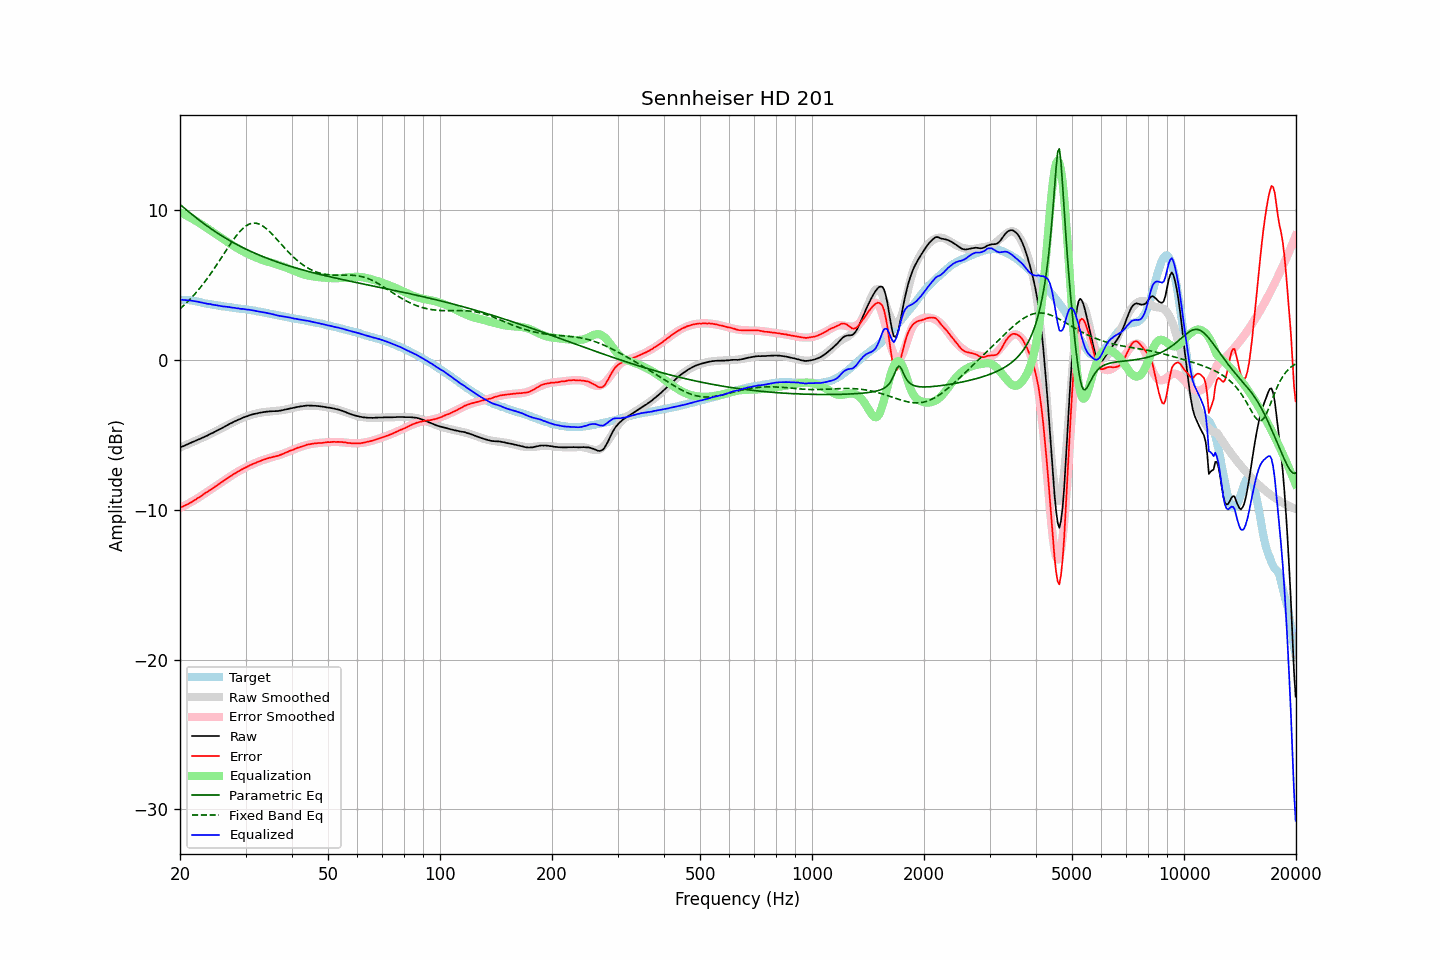

The table this chart was drawn from, first rows:
frequency, raw, error, smoothed, error_smoothed, equalization, parametric_eq, fixed_band_eq, equalized_raw, equalized_smoothed, target
20.00, -5.84, -9.86, -5.84, -9.87, 9.87, 10.39, 3.42, 4.03, 4.04, 4.01
20.20, -5.79, -9.81, -5.79, -9.82, 9.82, 10.30, 3.51, 4.03, 4.03, 4.01
20.40, -5.75, -9.77, -5.75, -9.77, 9.77, 10.21, 3.61, 4.02, 4.02, 4.01
20.61, -5.70, -9.72, -5.70, -9.71, 9.71, 10.12, 3.71, 4.01, 4.01, 4.01
20.81, -5.65, -9.67, -5.66, -9.66, 9.66, 10.03, 3.82, 4.00, 4.00, 4.01
21.02, -5.60, -9.62, -5.61, -9.60, 9.60, 9.94, 3.92, 4.00, 3.99, 4.01
21.23, -5.55, -9.55, -5.56, -9.54, 9.54, 9.85, 4.03, 3.99, 3.98, 3.99
21.44, -5.51, -9.49, -5.52, -9.48, 9.48, 9.77, 4.15, 3.97, 3.96, 3.98
21.66, -5.46, -9.42, -5.47, -9.42, 9.42, 9.68, 4.26, 3.95, 3.95, 3.96
21.87, -5.42, -9.36, -5.42, -9.36, 9.36, 9.59, 4.38, 3.93, 3.93, 3.94
22.09, -5.37, -9.30, -5.37, -9.29, 9.29, 9.51, 4.50, 3.92, 3.92, 3.93
22.31, -5.32, -9.22, -5.33, -9.23, 9.23, 9.43, 4.63, 3.90, 3.90, 3.90
22.54, -5.28, -9.16, -5.28, -9.16, 9.16, 9.34, 4.76, 3.87, 3.88, 3.88
22.76, -5.23, -9.09, -5.23, -9.09, 9.09, 9.26, 4.89, 3.85, 3.86, 3.86
22.99, -5.18, -9.01, -5.18, -9.02, 9.02, 9.18, 5.03, 3.83, 3.83, 3.83
23.22, -5.14, -8.94, -5.13, -8.95, 8.95, 9.10, 5.17, 3.80, 3.81, 3.80
23.45, -5.08, -8.86, -5.09, -8.87, 8.87, 9.02, 5.31, 3.79, 3.79, 3.78
23.69, -5.04, -8.81, -5.03, -8.80, 8.80, 8.94, 5.46, 3.76, 3.77, 3.76
23.92, -4.98, -8.73, -4.98, -8.73, 8.73, 8.87, 5.60, 3.75, 3.75, 3.74
24.16, -4.92, -8.66, -4.93, -8.66, 8.66, 8.79, 5.76, 3.74, 3.73, 3.73
24.40, -4.88, -8.59, -4.88, -8.59, 8.59, 8.72, 5.91, 3.70, 3.71, 3.71
24.65, -4.82, -8.52, -4.83, -8.51, 8.51, 8.65, 6.07, 3.69, 3.69, 3.69
24.89, -4.77, -8.44, -4.77, -8.44, 8.44, 8.57, 6.23, 3.67, 3.67, 3.67
25.14, -4.71, -8.37, -4.71, -8.37, 8.37, 8.50, 6.39, 3.66, 3.65, 3.66
25.39, -4.66, -8.30, -4.66, -8.30, 8.30, 8.43, 6.55, 3.63, 3.64, 3.64
25.65, -4.60, -8.23, -4.60, -8.22, 8.22, 8.36, 6.71, 3.62, 3.62, 3.63
25.91, -4.55, -8.15, -4.54, -8.15, 8.15, 8.30, 6.88, 3.60, 3.61, 3.60
26.16, -4.49, -8.08, -4.49, -8.08, 8.08, 8.23, 7.05, 3.58, 3.59, 3.58
26.43, -4.43, -8.01, -4.43, -8.00, 8.00, 8.17, 7.21, 3.57, 3.57, 3.57
26.69, -4.37, -7.93, -4.37, -7.93, 7.93, 8.10, 7.38, 3.56, 3.56, 3.55
26.96, -4.31, -7.85, -4.32, -7.86, 7.86, 8.04, 7.54, 3.54, 3.54, 3.54
27.23, -4.25, -7.78, -4.26, -7.79, 7.79, 7.98, 7.70, 3.53, 3.53, 3.53
27.50, -4.20, -7.72, -4.21, -7.72, 7.72, 7.92, 7.86, 3.51, 3.51, 3.52
27.77, -4.15, -7.65, -4.15, -7.65, 7.65, 7.86, 8.01, 3.50, 3.50, 3.50
28.05, -4.09, -7.58, -4.10, -7.58, 7.58, 7.80, 8.16, 3.49, 3.48, 3.49
28.33, -4.05, -7.52, -4.05, -7.52, 7.52, 7.74, 8.30, 3.46, 3.47, 3.46
28.62, -3.99, -7.45, -4.00, -7.45, 7.45, 7.68, 8.43, 3.46, 3.46, 3.45
28.90, -3.95, -7.39, -3.95, -7.39, 7.39, 7.63, 8.56, 3.44, 3.44, 3.44
29.19, -3.91, -7.33, -3.90, -7.33, 7.33, 7.57, 8.68, 3.42, 3.43, 3.42
29.48, -3.85, -7.27, -3.86, -7.27, 7.27, 7.52, 8.78, 3.42, 3.41, 3.42
29.78, -3.81, -7.22, -3.82, -7.22, 7.22, 7.46, 8.87, 3.40, 3.40, 3.40
30.08, -3.77, -7.17, -3.78, -7.16, 7.16, 7.41, 8.96, 3.39, 3.39, 3.39
30.38, -3.74, -7.11, -3.74, -7.11, 7.11, 7.36, 9.02, 3.36, 3.37, 3.37
30.68, -3.69, -7.05, -3.70, -7.06, 7.06, 7.31, 9.08, 3.36, 3.35, 3.36
30.99, -3.66, -7.00, -3.67, -7.01, 7.01, 7.26, 9.12, 3.34, 3.34, 3.34
31.30, -3.63, -6.96, -3.64, -6.96, 6.96, 7.21, 9.14, 3.33, 3.32, 3.32
31.61, -3.60, -6.91, -3.61, -6.91, 6.91, 7.16, 9.15, 3.31, 3.30, 3.31
31.93, -3.58, -6.87, -3.58, -6.86, 6.86, 7.11, 9.14, 3.28, 3.28, 3.29
32.24, -3.56, -6.82, -3.55, -6.82, 6.82, 7.07, 9.12, 3.26, 3.27, 3.26
32.57, -3.53, -6.78, -3.53, -6.78, 6.78, 7.02, 9.09, 3.24, 3.24, 3.24
32.89, -3.51, -6.74, -3.51, -6.74, 6.74, 6.98, 9.04, 3.22, 3.22, 3.23
33.22, -3.49, -6.69, -3.49, -6.70, 6.70, 6.93, 8.99, 3.20, 3.20, 3.20
33.55, -3.47, -6.66, -3.48, -6.66, 6.66, 6.89, 8.92, 3.19, 3.18, 3.18
33.89, -3.46, -6.62, -3.47, -6.63, 6.63, 6.85, 8.84, 3.16, 3.16, 3.16
34.23, -3.44, -6.58, -3.45, -6.59, 6.59, 6.81, 8.75, 3.15, 3.14, 3.14
34.57, -3.43, -6.55, -3.44, -6.56, 6.56, 6.76, 8.65, 3.13, 3.12, 3.11
34.92, -3.42, -6.51, -3.43, -6.53, 6.53, 6.72, 8.55, 3.11, 3.10, 3.09
35.27, -3.42, -6.50, -3.42, -6.50, 6.50, 6.68, 8.44, 3.08, 3.07, 3.08
35.62, -3.41, -6.47, -3.41, -6.47, 6.47, 6.65, 8.33, 3.06, 3.05, 3.05
35.97, -3.41, -6.44, -3.40, -6.44, 6.44, 6.61, 8.21, 3.02, 3.03, 3.03
... 635 more rows
